Run: headless pygame with SDL's dummy video driver; simulated clock (each Clock.tick advances the game by its frame time, no real sleeping); random seed 0; keys injected as events and as key.get_pressed() state; no mouse input.
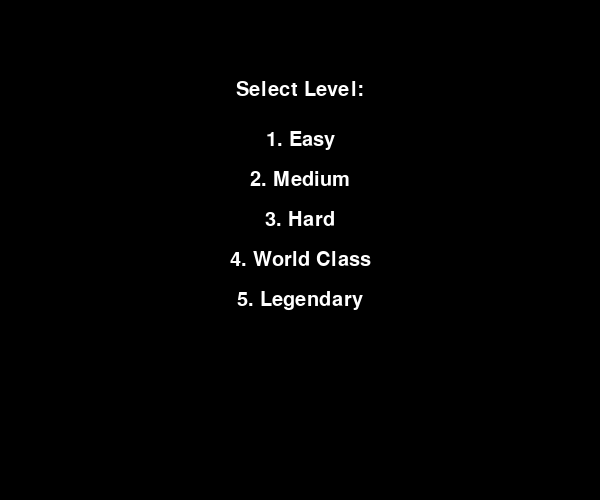
Frame 1 of 4 · flips 1–60 · no input
Frame 2 of 4 · flips 61–180 · tapped SPACE, RETURN · held RIGHT (→), D · screen unchanged from frame 1, image omitted
Frame 3 of 4 · flips 181–300 · held DOWN (↓), S · screen unchanged from frame 2, image omitted
Frame 4 of 4 · flips 301–420 · held LEFT (←), A, UP (↑), W · screen unchanged from frame 3, image omitted

The pygame program that drew these frames:

import pygame
import sys

pygame.init()

SCREEN_WIDTH = 600
SCREEN_HEIGHT = 500
screen = pygame.display.set_mode((SCREEN_WIDTH, SCREEN_HEIGHT))
pygame.display.set_caption("Brick Game with Levels")

WHITE = (255, 255, 255)
BLACK = (0, 0, 0)
RED   = (255, 0, 0)
BLUE  = (0, 0, 255)
GREEN = (0, 255, 0)

clock = pygame.time.Clock()
FPS = 60
font = pygame.font.SysFont(None, 30)

LEVELS = {
    "Easy":       {"paddle_width": 120, "ball_speed": 4, "rows": 3},
    "Medium":     {"paddle_width": 100, "ball_speed": 5, "rows": 4},
    "Hard":       {"paddle_width": 80,  "ball_speed": 6, "rows": 5},
    "World Class":{"paddle_width": 70,  "ball_speed": 7, "rows": 6},
    "Legendary":  {"paddle_width": 60,  "ball_speed": 8, "rows": 7}
}

def draw_text(text, y, center=True):
    rendered = font.render(text, True, WHITE)
    if center:
        x = SCREEN_WIDTH // 2 - rendered.get_width() // 2
    else:
        x = 20
    screen.blit(rendered, (x, y))

def level_selection_screen():
    while True:
        screen.fill(BLACK)
        draw_text("Select Level:", 80)
        levels = list(LEVELS.keys())
        for i, level in enumerate(levels):
            draw_text(f"{i+1}. {level}", 130 + i * 40)

        pygame.display.flip()
        for event in pygame.event.get():
            if event.type == pygame.QUIT:
                pygame.quit()
                sys.exit()
            if event.type == pygame.KEYDOWN:
                if pygame.K_1 <= event.key <= pygame.K_5:
                    return levels[event.key - pygame.K_1]

def create_bricks(rows):
    bricks = []
    BRICK_WIDTH = 60
    BRICK_HEIGHT = 20
    COLS = 8
    for row in range(rows):
        for col in range(COLS):
            brick = pygame.Rect(col * (BRICK_WIDTH + 10) + 35, row * (BRICK_HEIGHT + 10) + 30, BRICK_WIDTH, BRICK_HEIGHT)
            bricks.append(brick)
    return bricks

def draw(paddle, ball, bricks, score):
    screen.fill(BLACK)
    pygame.draw.rect(screen, BLUE, paddle)
    pygame.draw.ellipse(screen, RED, ball)
    for brick in bricks:
        pygame.draw.rect(screen, GREEN, brick)
    draw_text(f"Score: {score}", 10, center=False)
    pygame.display.flip()

def game_over_screen(win):
    screen.fill(BLACK)
    message = "YOU WIN!" if win else "GAME OVER!"
    draw_text(message, SCREEN_HEIGHT // 2 - 20)
    draw_text("Press ENTER to play again or ESC to quit", SCREEN_HEIGHT // 2 + 20)
    pygame.display.flip()

    while True:
        for event in pygame.event.get():
            if event.type == pygame.QUIT:
                pygame.quit()
                sys.exit()
            if event.type == pygame.KEYDOWN:
                if event.key == pygame.K_RETURN:
                    return True
                elif event.key == pygame.K_ESCAPE:
                    return False

def run_game(level_name):
    config = LEVELS[level_name]
    paddle_width = config["paddle_width"]
    ball_speed = config["ball_speed"]
    brick_rows = config["rows"]

    paddle = pygame.Rect((SCREEN_WIDTH - paddle_width) // 2, SCREEN_HEIGHT - 30, paddle_width, 10)
    paddle_speed = 7
    ball = pygame.Rect(SCREEN_WIDTH // 2, SCREEN_HEIGHT // 2, 16, 16)
    ball_dx = ball_speed
    ball_dy = -ball_speed
    bricks = create_bricks(brick_rows)
    score = 0

    while True:
        clock.tick(FPS)
        for event in pygame.event.get():
            if event.type == pygame.QUIT:
                pygame.quit()
                sys.exit()

        keys = pygame.key.get_pressed()
        if keys[pygame.K_LEFT] and paddle.left > 0:
            paddle.x -= paddle_speed
        if keys[pygame.K_RIGHT] and paddle.right < SCREEN_WIDTH:
            paddle.x += paddle_speed

        # Move ball
        ball.x += ball_dx
        ball.y += ball_dy

        # Wall collision
        if ball.left <= 0 or ball.right >= SCREEN_WIDTH:
            ball_dx *= -1
        if ball.top <= 0:
            ball_dy *= -1
        if ball.bottom >= SCREEN_HEIGHT:
            if game_over_screen(win=False):
                return True
            else:
                return False

        # Paddle collision
        if ball.colliderect(paddle):
            ball_dy *= -1

        # Brick collision
        for brick in bricks[:]:
            if ball.colliderect(brick):
                bricks.remove(brick)
                ball_dy *= -1
                score += 10
                break

        if not bricks:
            if game_over_screen(win=True):
                return True
            else:
                return False

        draw(paddle, ball, bricks, score)

# Main loop with level selector
while True:
    selected_level = level_selection_screen()
    play = run_game(selected_level)
    if not play:
        break
